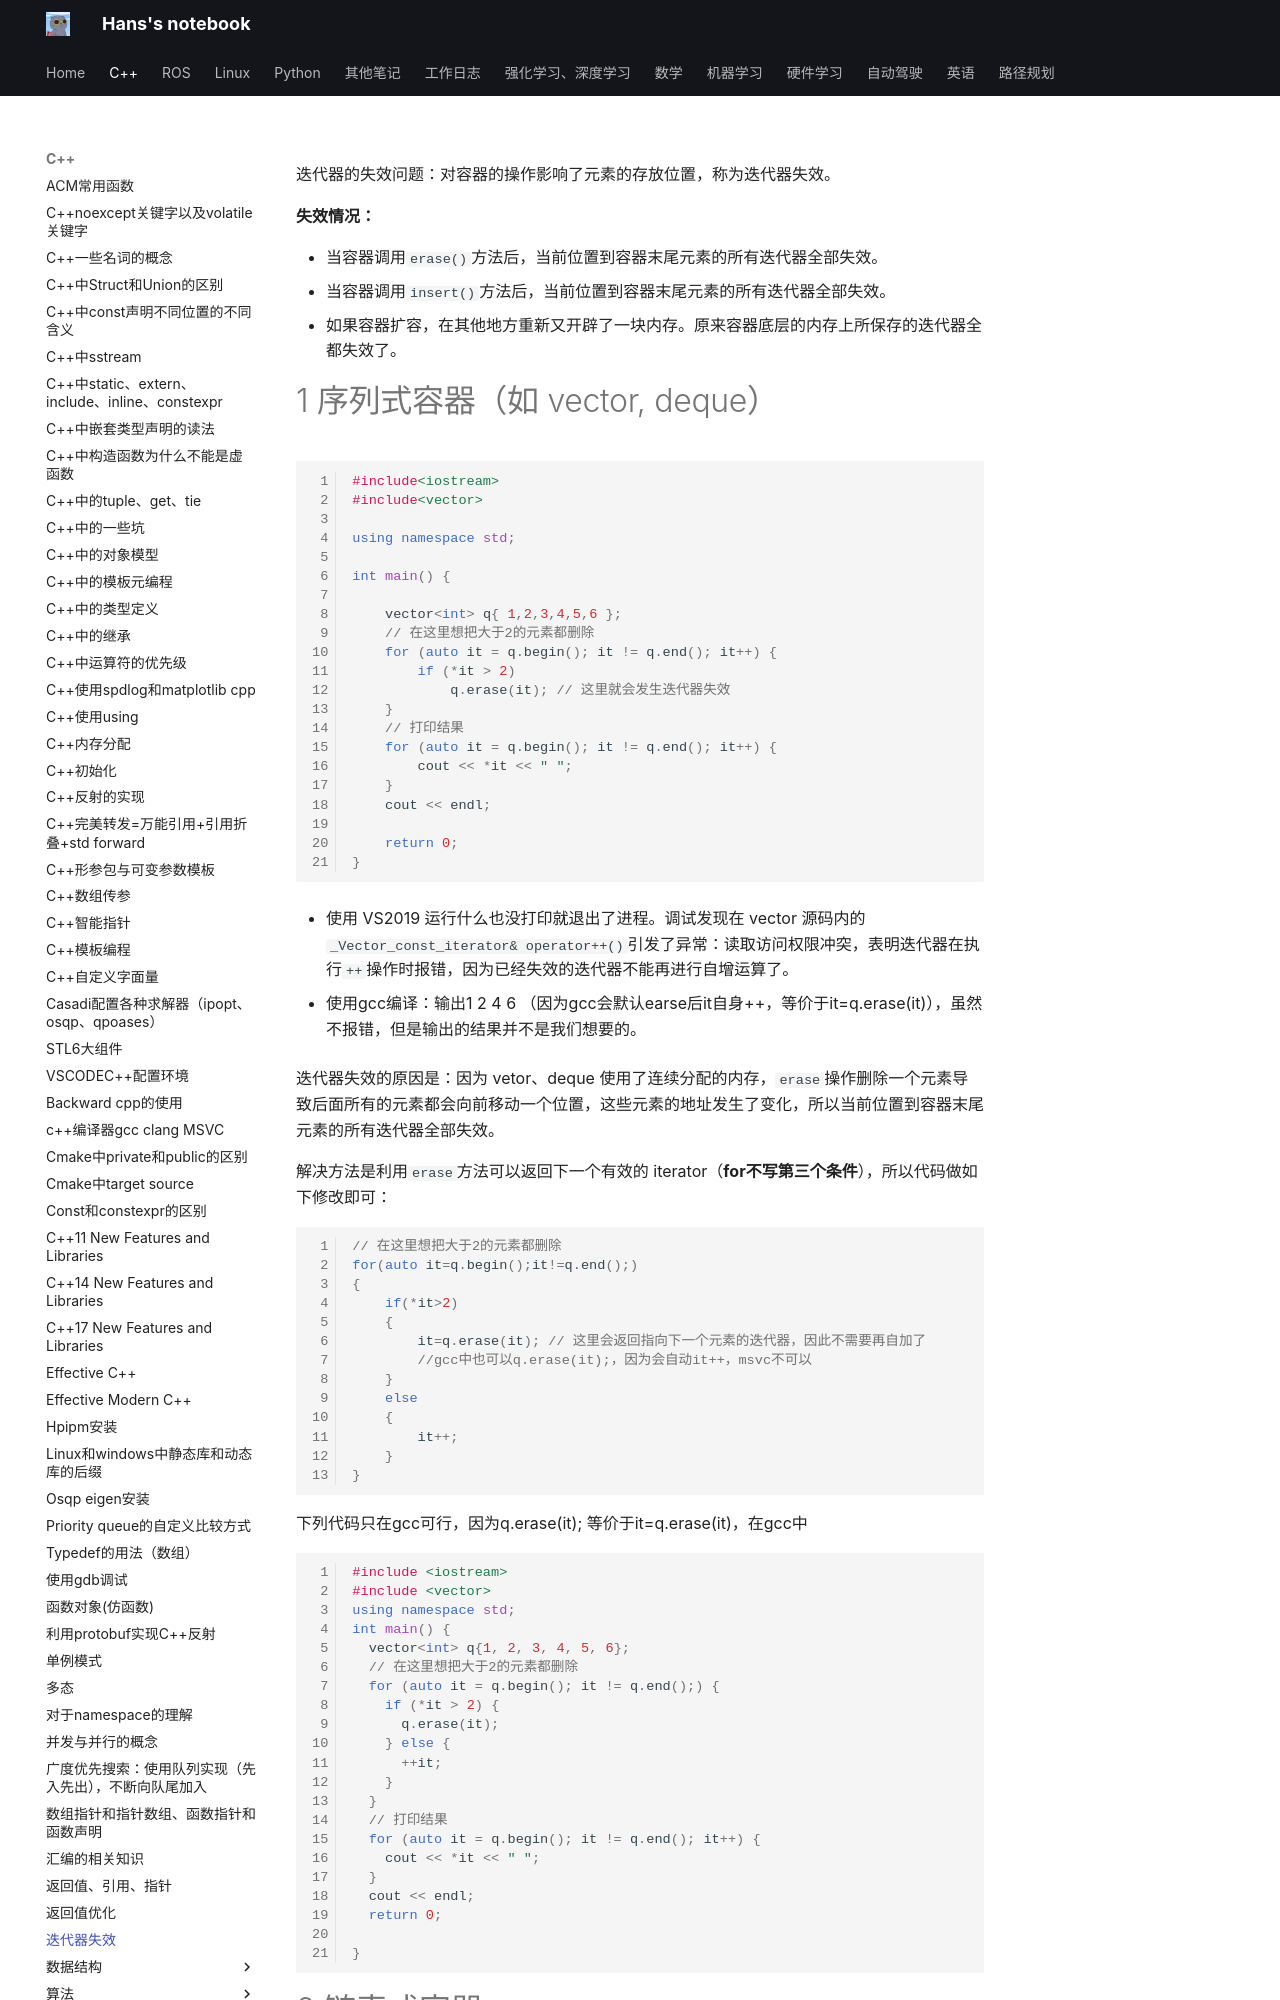

repository: hs867785578/my_note · page: C++/迭代器失效/index.html · generator: mkdocs

迭代器的失效问题：对容器的操作影响了元素的存放位置，称为迭代器失效。

**失效情况：**

- 当容器调用`erase()`方法后，当前位置到容器末尾元素的所有迭代器全部失效。
- 当容器调用`insert()`方法后，当前位置到容器末尾元素的所有迭代器全部失效。
- 如果容器扩容，在其他地方重新又开辟了一块内存。原来容器底层的内存上所保存的迭代器全都失效了。
# 1 序列式容器（如 vector, deque）

```cpp
#include<iostream>
#include<vector>

using namespace std;

int main() {

	vector<int> q{ 1,2,3,4,5,6 };
	// 在这里想把大于2的元素都删除
	for (auto it = q.begin(); it != q.end(); it++) {
		if (*it > 2)
			q.erase(it); // 这里就会发生迭代器失效
	}
	// 打印结果
	for (auto it = q.begin(); it != q.end(); it++) {
		cout << *it << " ";
	}
	cout << endl;

	return 0;
}

```

- 使用 VS2019 运行什么也没打印就退出了进程。调试发现在 vector 源码内的`_Vector_const_iterator& operator++()`引发了异常：读取访问权限冲突，表明迭代器在执行`++`操作时报错，因为已经失效的迭代器不能再进行自增运算了。

- 使用gcc编译：输出1 2 4 6 （因为gcc会默认earse后it自身++，等价于it=q.erase(it)），虽然不报错，但是输出的结果并不是我们想要的。

迭代器失效的原因是：因为 vetor、deque 使用了连续分配的内存，`erase`操作删除一个元素导致后面所有的元素都会向前移动一个位置，这些元素的地址发生了变化，所以当前位置到容器末尾元素的所有迭代器全部失效。

解决方法是利用`erase`方法可以返回下一个有效的 iterator（**for不写第三个条件**），所以代码做如下修改即可：
```c++
// 在这里想把大于2的元素都删除
for(auto it=q.begin();it!=q.end();)
{
    if(*it>2)
    {
    	it=q.erase(it); // 这里会返回指向下一个元素的迭代器，因此不需要再自加了
    	//gcc中也可以q.erase(it);，因为会自动it++，msvc不可以
    }
    else
    {
    	it++;
    }
}
```

下列代码只在gcc可行，因为q.erase(it); 等价于it=q.erase(it)，在gcc中
```c++
#include <iostream>
#include <vector>
using namespace std;
int main() {
  vector<int> q{1, 2, 3, 4, 5, 6};
  // 在这里想把大于2的元素都删除
  for (auto it = q.begin(); it != q.end();) {
    if (*it > 2) {
      q.erase(it); 
    } else {
      ++it;
    }
  }
  // 打印结果
  for (auto it = q.begin(); it != q.end(); it++) {
    cout << *it << " ";
  }
  cout << endl;
  return 0;

}
```
